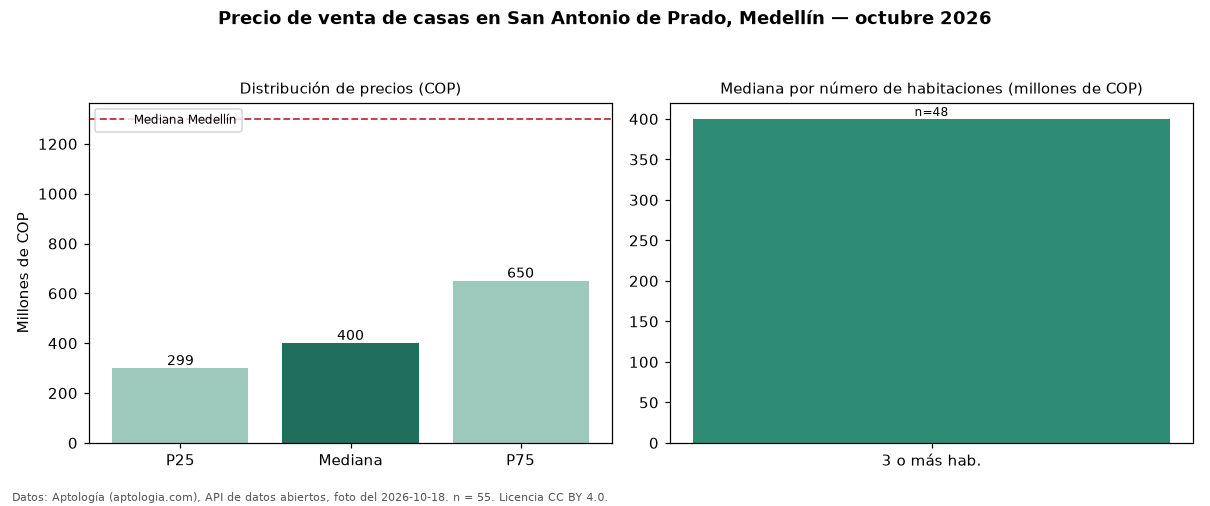

Values plotted in this chart, from the file beside it:
seccion, metrica, valor_cop, n
precio, p25, 299000000, 55
precio, mediana, 400000000, 55
precio, p75, 650000000, 55
precio, minimo, 230000000, 55
precio, maximo, 2500000000, 55
parqueadero, avisos_con_parqueadero, 12, 55
parqueadero, mediana_con_parqueadero, 650000000, 12
habitaciones, 3+, 400000000, 48
ciudad, mediana_ciudad, 1300000000, 
fuente, fecha_foto, 2026-10-18, 
fuente, atribucion, https://www.aptologia.com/casas-en-venta…, 
